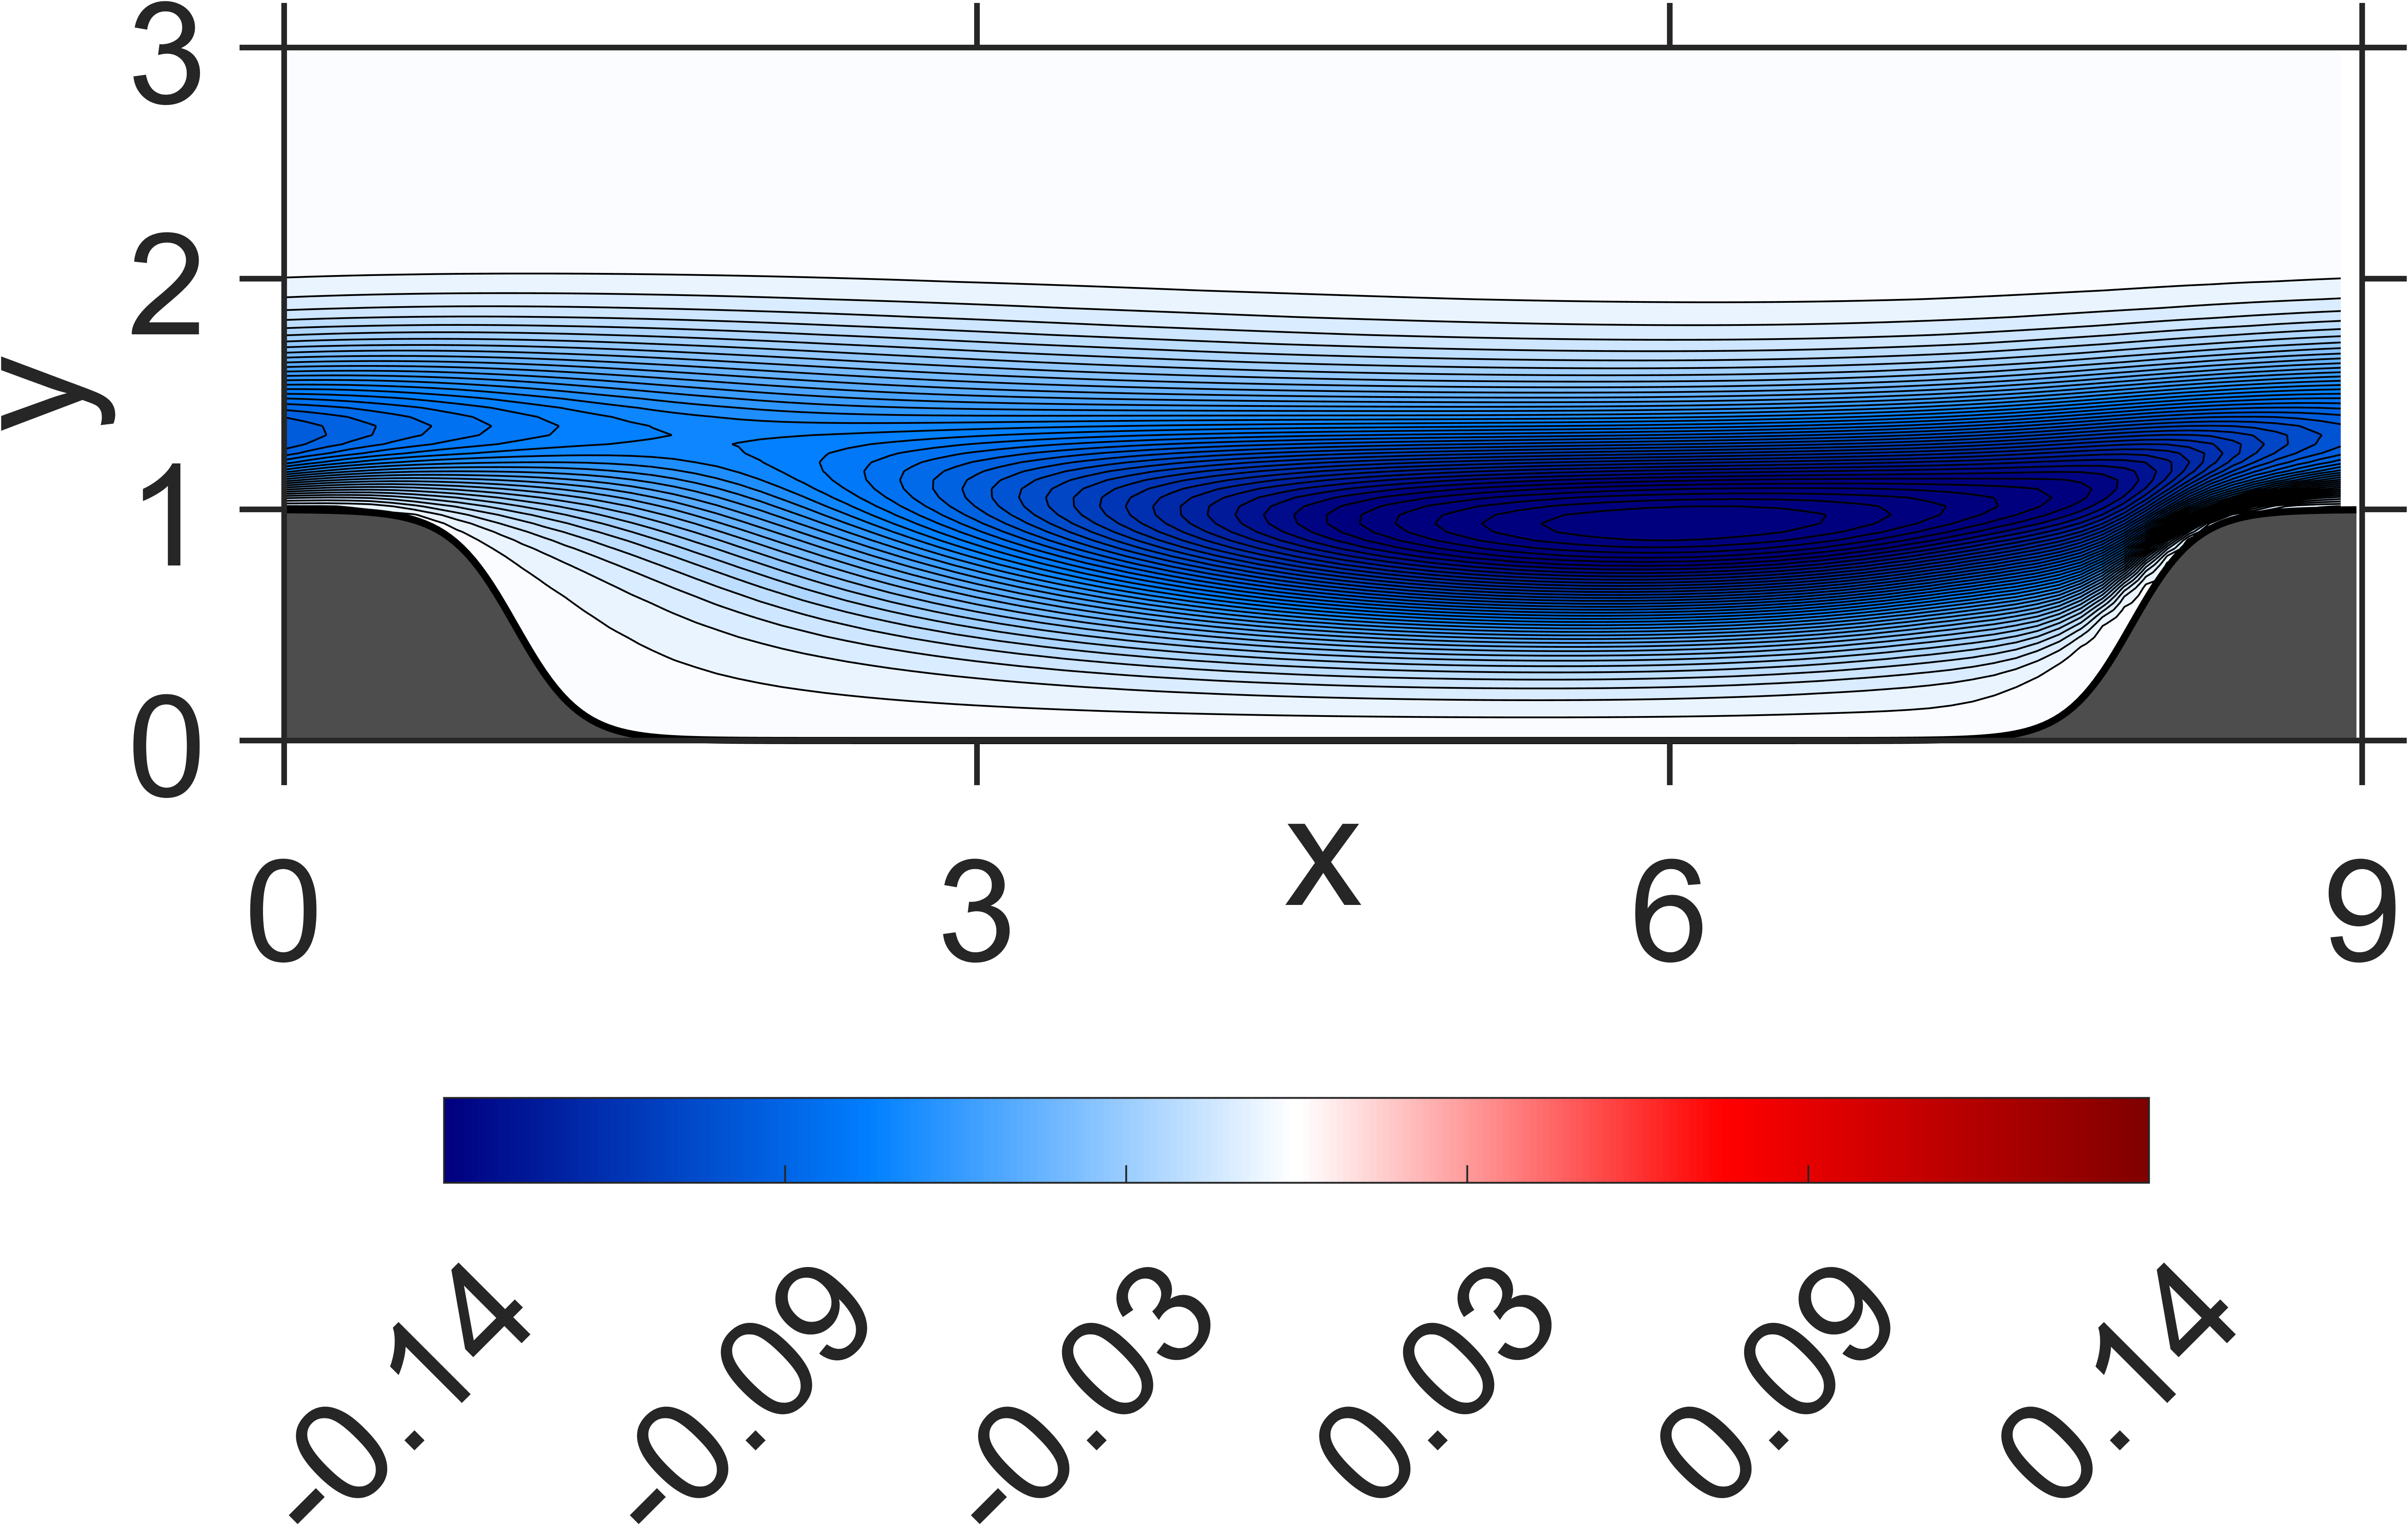

Source data for this figure (header and first rows):
NaN, NaN, NaN, NaN, NaN, NaN, NaN, NaN, NaN, NaN, NaN, NaN, NaN, NaN, NaN, 0, 0, 0, 0, 0, 0, 0, 0, 0
NaN, NaN, NaN, NaN, NaN, NaN, NaN, NaN, NaN, NaN, NaN, NaN, NaN, NaN, NaN, -2.766325e-08, 2.116067e-08, 1.27351e-08, 3.15375e-08, 5.635737e-09, 2.008968e-08, -6.849487e-09, 9.742494e-09, -1.615899e-08
NaN, NaN, NaN, NaN, NaN, NaN, NaN, NaN, NaN, NaN, NaN, NaN, NaN, NaN, NaN, -7.177692e-08, 4.82405e-08, 7.876316e-08, 8.170647e-08, 5.086767e-08, 3.053193e-08, -6.711788e-10, -1.516304e-08, -3.716991e-08
NaN, NaN, NaN, NaN, NaN, NaN, NaN, NaN, NaN, NaN, NaN, NaN, NaN, NaN, NaN, -1.457445e-07, 9.780157e-08, 1.490176e-07, 1.518255e-07, 7.484131e-08, 2.912108e-08, -4.786417e-08, -8.14218e-08, -1.39301e-07
NaN, NaN, NaN, NaN, NaN, NaN, NaN, NaN, NaN, NaN, NaN, NaN, NaN, NaN, NaN, -2.172429e-07, 1.421894e-07, 2.145288e-07, 1.912653e-07, 4.831112e-08, -5.810155e-08, -2.012355e-07, -2.822829e-07, -3.903223e-07
NaN, NaN, NaN, NaN, NaN, NaN, NaN, NaN, NaN, NaN, NaN, NaN, NaN, NaN, NaN, -2.736828e-07, 1.706195e-07, 2.500896e-07, 1.439269e-07, -9.913817e-08, -3.353385e-07, -5.733354e-07, -7.692137e-07, -9.494839e-07
NaN, NaN, NaN, NaN, NaN, NaN, NaN, NaN, NaN, NaN, NaN, NaN, NaN, NaN, NaN, -3.324944e-07, 1.970885e-07, 1.962689e-07, -3.691279e-08, -5.405113e-07, -9.764437e-07, -1.472614e-06, -1.825816e-06, -2.224621e-06
NaN, NaN, NaN, NaN, NaN, NaN, NaN, NaN, NaN, NaN, NaN, NaN, NaN, NaN, NaN, -3.472927e-07, 1.638003e-07, 4.053539e-08, -6.011479e-07, -1.552184e-06, -2.543838e-06, -3.464281e-06, -4.303896e-06, -5.044134e-06
NaN, NaN, NaN, NaN, NaN, NaN, NaN, NaN, NaN, NaN, NaN, NaN, NaN, NaN, -8.737014e-07, -4.03131e-07, 1.184239e-07, -4.801053e-07, -1.931836e-06, -4.128475e-06, -6.237532e-06, -8.356954e-06, -1.011535e-05, -1.186948e-05
NaN, NaN, NaN, NaN, NaN, NaN, NaN, NaN, NaN, NaN, NaN, NaN, NaN, NaN, -9.357413e-07, -3.994045e-07, -1.361077e-07, -1.758015e-06, -5.53835e-06, -1.051589e-05, -1.556978e-05, -2.023721e-05, -2.448941e-05, -2.836016e-05
NaN, NaN, NaN, NaN, NaN, NaN, NaN, NaN, NaN, NaN, NaN, NaN, NaN, NaN, -9.463159e-07, -5.045478e-07, -7.436272e-07, -5.471624e-06, -1.476238e-05, -2.64024e-05, -3.754473e-05, -4.803473e-05, -5.731947e-05, -6.618911e-05
NaN, NaN, NaN, NaN, NaN, NaN, NaN, NaN, NaN, NaN, NaN, NaN, NaN, NaN, -1.035041e-06, -5.862517e-07, -2.813468e-06, -1.526079e-05, -3.629025e-05, -5.930469e-05, -8.103318e-05, -0.0001009, -0.0001193, -0.0001365
NaN, NaN, NaN, NaN, NaN, NaN, NaN, NaN, NaN, NaN, NaN, NaN, NaN, NaN, -1.078856e-06, -1.044677e-06, -8.849693e-06, -3.701553e-05, -7.412685e-05, -0.0001114, -0.0001458, -0.000178, -0.0002079, -0.0002368
NaN, NaN, NaN, NaN, NaN, NaN, NaN, NaN, NaN, NaN, NaN, NaN, NaN, NaN, -1.275873e-06, -2.246479e-06, -2.386504e-05, -7.143244e-05, -0.0001249, -0.000176, -0.0002246, -0.0002698, -0.0003135, -0.0003552
NaN, NaN, NaN, NaN, NaN, NaN, NaN, NaN, NaN, NaN, NaN, NaN, NaN, -1.31178e-06, -1.449665e-06, -6.523311e-06, -4.928086e-05, -0.0001144, -0.0001837, -0.0002496, -0.0003134, -0.0003731, -0.0004319, -0.0004882
NaN, NaN, NaN, NaN, NaN, NaN, NaN, NaN, NaN, NaN, NaN, NaN, NaN, -1.350273e-06, -1.872183e-06, -1.686026e-05, -8.262588e-05, -0.0001636, -0.0002508, -0.0003319, -0.0004134, -0.0004883, -0.0005646, -0.0006363
NaN, NaN, NaN, NaN, NaN, NaN, NaN, NaN, NaN, NaN, NaN, NaN, NaN, -1.689175e-06, -2.780007e-06, -3.445186e-05, -0.0001221, -0.0002205, -0.0003264, -0.0004252, -0.0005251, -0.000618, -0.0007128, -0.0008028
NaN, NaN, NaN, NaN, NaN, NaN, NaN, NaN, NaN, NaN, NaN, NaN, NaN, -1.918843e-06, -6.058835e-06, -5.843092e-05, -0.0001681, -0.0002863, -0.000412, -0.000531, -0.0006507, -0.0007642, -0.0008793, -0.0009904
NaN, NaN, NaN, NaN, NaN, NaN, NaN, NaN, NaN, NaN, NaN, NaN, NaN, -2.186875e-06, -1.322682e-05, -9.12058e-05, -0.0002206, -0.0003636, -0.000508, -0.0006521, -0.0007914, -0.0009306, -0.001066, -0.001204
NaN, NaN, NaN, NaN, NaN, NaN, NaN, NaN, NaN, NaN, NaN, NaN, -1.460197e-06, -2.216007e-06, -2.389773e-05, -0.0001332, -0.0002817, -0.0004528, -0.0006174, -0.0007898, -0.000951, -0.001119, -0.001278, -0.001446
NaN, NaN, NaN, NaN, NaN, NaN, NaN, NaN, NaN, NaN, NaN, NaN, -1.835848e-06, -2.950484e-06, -3.887124e-05, -0.0001847, -0.0003534, -0.0005555, -0.0007425, -0.0009466, -0.001132, -0.001334, -0.001519, -0.001721
NaN, NaN, NaN, NaN, NaN, NaN, NaN, NaN, NaN, NaN, NaN, NaN, -2.372085e-06, -5.63462e-06, -6.339794e-05, -0.0002443, -0.0004399, -0.0006716, -0.000888, -0.001124, -0.001341, -0.001576, -0.001796, -0.002035
NaN, NaN, NaN, NaN, NaN, NaN, NaN, NaN, NaN, NaN, NaN, NaN, -2.668813e-06, -1.246766e-05, -0.0001017, -0.0003131, -0.0005431, -0.0008036, -0.001057, -0.001324, -0.001582, -0.001852, -0.002115, -0.002393
NaN, NaN, NaN, NaN, NaN, NaN, NaN, NaN, NaN, NaN, NaN, NaN, -2.495262e-06, -2.14337e-05, -0.0001559, -0.0003923, -0.0006659, -0.0009532, -0.001252, -0.001552, -0.001859, -0.002166, -0.002482, -0.002801
NaN, NaN, NaN, NaN, NaN, NaN, NaN, NaN, NaN, NaN, NaN, -6.37248e-07, -2.60391e-06, -3.3187e-05, -0.0002251, -0.000486, -0.0008092, -0.001126, -0.001477, -0.001812, -0.002177, -0.002525, -0.002904, -0.003271
NaN, NaN, NaN, NaN, NaN, NaN, NaN, NaN, NaN, NaN, NaN, -6.898638e-07, -3.342348e-06, -5.209814e-05, -0.0003087, -0.0005983, -0.0009749, -0.001326, -0.001735, -0.002112, -0.002541, -0.002938, -0.003388, -0.003811
NaN, NaN, NaN, NaN, NaN, NaN, NaN, NaN, NaN, NaN, NaN, -2.064009e-06, -6.923663e-06, -8.827852e-05, -0.0004047, -0.0007361, -0.001163, -0.001561, -0.002027, -0.00246, -0.002954, -0.003416, -0.003939, -0.004435
NaN, NaN, NaN, NaN, NaN, NaN, NaN, NaN, NaN, NaN, NaN, -2.977732e-06, -1.685116e-05, -0.0001501, -0.0005149, -0.0009037, -0.001376, -0.001838, -0.002359, -0.002864, -0.003423, -0.003967, -0.004566, -0.005154
NaN, NaN, NaN, NaN, NaN, NaN, NaN, NaN, NaN, NaN, NaN, -3.383886e-06, -3.298422e-05, -0.0002411, -0.0006433, -0.001106, -0.001621, -0.002162, -0.002737, -0.003332, -0.003957, -0.004602, -0.00528, -0.005982
NaN, NaN, NaN, NaN, NaN, NaN, NaN, NaN, NaN, NaN, NaN, -4.153952e-06, -5.277299e-05, -0.0003601, -0.0007962, -0.001345, -0.001903, -0.002538, -0.003169, -0.00387, -0.004566, -0.00533, -0.006094, -0.006927
NaN, NaN, NaN, NaN, NaN, NaN, NaN, NaN, NaN, NaN, 4.544924e-06, -6.336784e-06, -8.287754e-05, -0.0005069, -0.0009824, -0.001627, -0.002233, -0.002973, -0.003667, -0.004487, -0.005263, -0.006161, -0.00702, -0.008002
NaN, NaN, NaN, NaN, NaN, NaN, NaN, NaN, NaN, NaN, 4.238685e-06, -1.158129e-05, -0.0001411, -0.0006782, -0.001216, -0.001951, -0.002628, -0.003468, -0.00425, -0.005186, -0.006067, -0.007098, -0.00808, -0.009213
NaN, NaN, NaN, NaN, NaN, NaN, NaN, NaN, NaN, NaN, 1.382727e-07, -2.889143e-05, -0.000252, -0.000876, -0.001512, -0.002321, -0.003102, -0.00403, -0.004932, -0.005976, -0.006994, -0.008154, -0.009291, -0.01057
NaN, NaN, NaN, NaN, NaN, NaN, NaN, NaN, NaN, NaN, -1.79228e-06, -6.284123e-05, -0.0004253, -0.001113, -0.001879, -0.002751, -0.003667, -0.004675, -0.005727, -0.006871, -0.00806, -0.009343, -0.01067, -0.01209
NaN, NaN, NaN, NaN, NaN, NaN, NaN, NaN, NaN, NaN, -5.779858e-06, -0.0001101, -0.0006625, -0.001407, -0.002326, -0.003261, -0.004333, -0.005422, -0.006647, -0.007895, -0.009277, -0.01069, -0.01223, -0.0138
NaN, NaN, NaN, NaN, NaN, NaN, NaN, NaN, NaN, 1.058986e-05, -9.343887e-06, -0.0001907, -0.0009616, -0.001783, -0.002861, -0.003876, -0.005112, -0.006299, -0.007705, -0.009072, -0.01066, -0.01221, -0.01397, -0.0157
NaN, NaN, NaN, NaN, NaN, NaN, NaN, NaN, NaN, 9.587372e-06, -1.949916e-05, -0.000356, -0.001324, -0.00228, -0.00349, -0.004636, -0.006011, -0.007342, -0.008908, -0.01044, -0.01221, -0.01394, -0.01591, -0.01784
NaN, NaN, NaN, NaN, NaN, NaN, NaN, NaN, NaN, 5.279335e-06, -6.736298e-05, -0.0006554, -0.001772, -0.002924, -0.004238, -0.005566, -0.007056, -0.008581, -0.01028, -0.01203, -0.01395, -0.01592, -0.01806, -0.02024
NaN, NaN, NaN, NaN, NaN, NaN, NaN, NaN, NaN, 4.534413e-06, -0.0002046, -0.001105, -0.00236, -0.003728, -0.005156, -0.006683, -0.008295, -0.01003, -0.01187, -0.01384, -0.01592, -0.01814, -0.02045, -0.02289
NaN, NaN, NaN, NaN, NaN, NaN, NaN, NaN, NaN, 3.874483e-06, -0.0004491, -0.00171, -0.003147, -0.004716, -0.0063, -0.008009, -0.00978, -0.01171, -0.01372, -0.01591, -0.01817, -0.02061, -0.02312, -0.0258
NaN, NaN, NaN, NaN, NaN, NaN, NaN, NaN, -7.830437e-06, -8.487254e-06, -0.0009192, -0.002505, -0.004198, -0.005927, -0.007721, -0.009581, -0.01156, -0.01365, -0.01587, -0.01824, -0.02071, -0.02335, -0.02607, -0.02897
NaN, NaN, NaN, NaN, NaN, NaN, NaN, NaN, 6.752102e-06, -0.0002269, -0.001691, -0.003605, -0.005526, -0.007463, -0.009434, -0.01149, -0.01364, -0.01592, -0.01833, -0.02089, -0.02356, -0.02639, -0.02931, -0.03239
NaN, NaN, NaN, NaN, NaN, NaN, NaN, -4.472651e-05, 3.592729e-05, -0.0009427, -0.002842, -0.005136, -0.007184, -0.009416, -0.01148, -0.01379, -0.01604, -0.01858, -0.0211, -0.02389, -0.02669, -0.02974, -0.0328, -0.03608
NaN, NaN, NaN, NaN, NaN, NaN, NaN, -4.745589e-05, -0.0001051, -0.002182, -0.004555, -0.007115, -0.009348, -0.01178, -0.01399, -0.01648, -0.01889, -0.02159, -0.02426, -0.02721, -0.03016, -0.03334, -0.03655, -0.03996
NaN, NaN, NaN, NaN, NaN, 3.765373e-05, -0.0001009, 1.95864e-05, -0.001493, -0.004174, -0.007067, -0.009594, -0.0122, -0.01456, -0.01711, -0.01956, -0.02225, -0.02492, -0.02785, -0.03079, -0.03396, -0.03715, -0.04055, -0.04395
-5.734822e-05, 3.746756e-05, -8.666053e-05, 1.271635e-05, -8.761389e-05, 5.342596e-05, -0.0001317, -0.0007178, -0.004275, -0.007308, -0.01035, -0.01293, -0.01564, -0.01806, -0.0207, -0.02322, -0.026, -0.02874, -0.03173, -0.03473, -0.03796, -0.04119, -0.04462, -0.04805
7.056874e-05, -3.329307e-05, 5.084248e-06, -0.0001381, -0.0001731, -0.0005041, -0.001532, -0.005257, -0.008669, -0.01178, -0.01455, -0.01727, -0.01977, -0.02235, -0.02482, -0.0275, -0.03013, -0.03301, -0.03587, -0.03897, -0.04206, -0.04538, -0.04866, -0.05216
-0.001782, -0.001852, -0.001928, -0.002451, -0.003499, -0.006103, -0.009024, -0.01216, -0.01477, -0.01755, -0.02, -0.02255, -0.02485, -0.02732, -0.02966, -0.03225, -0.03477, -0.03756, -0.04031, -0.04333, -0.0463, -0.04951, -0.05267, -0.05605
-0.01523, -0.01447, -0.014, -0.01419, -0.01483, -0.01644, -0.01848, -0.02052, -0.02247, -0.02464, -0.02668, -0.02882, -0.03084, -0.03301, -0.03514, -0.03747, -0.03982, -0.04237, -0.04495, -0.04773, -0.05053, -0.0535, -0.05648, -0.05961
-0.03221, -0.0301, -0.02865, -0.02794, -0.02773, -0.02805, -0.02894, -0.03018, -0.03142, -0.0329, -0.0344, -0.036, -0.03761, -0.03934, -0.04113, -0.04308, -0.04513, -0.04733, -0.04963, -0.05207, -0.05459, -0.05724, -0.05994, -0.06274
-0.04934, -0.04606, -0.04358, -0.04189, -0.0408, -0.04029, -0.04025, -0.0406, -0.04116, -0.04193, -0.0428, -0.04379, -0.04486, -0.04607, -0.0474, -0.04889, -0.0505, -0.05228, -0.05417, -0.05621, -0.05834, -0.06059, -0.06291, -0.06532
-0.06511, -0.06124, -0.0581, -0.05562, -0.05376, -0.0524, -0.05157, -0.05118, -0.05103, -0.0511, -0.05132, -0.05168, -0.05217, -0.05281, -0.05361, -0.05457, -0.05569, -0.05696, -0.05838, -0.05994, -0.06162, -0.0634, -0.06528, -0.06724
-0.0773, -0.07365, -0.07039, -0.06761, -0.0653, -0.06347, -0.06204, -0.06098, -0.06021, -0.05967, -0.05928, -0.05906, -0.05898, -0.05908, -0.05933, -0.05975, -0.06034, -0.0611, -0.06201, -0.06306, -0.06423, -0.06553, -0.06692, -0.0684
-0.08544, -0.08238, -0.07949, -0.07683, -0.07444, -0.07235, -0.07059, -0.06914, -0.06791, -0.06688, -0.06602, -0.06531, -0.06475, -0.06435, -0.06411, -0.06404, -0.06413, -0.06439, -0.0648, -0.06535, -0.06603, -0.06683, -0.06773, -0.06873
-0.08979, -0.08735, -0.08495, -0.08265, -0.08046, -0.07846, -0.07663, -0.07497, -0.07349, -0.07217, -0.07098, -0.06992, -0.06899, -0.06821, -0.06756, -0.06708, -0.06674, -0.06656, -0.06652, -0.06662, -0.06685, -0.06719, -0.06764, -0.06818
-0.09133, -0.08929, -0.08731, -0.08536, -0.08345, -0.0816, -0.07985, -0.07823, -0.07668, -0.07522, -0.07386, -0.07259, -0.07143, -0.07038, -0.06945, -0.06865, -0.06799, -0.06746, -0.06705, -0.06677, -0.06661, -0.06656, -0.06661, -0.06674
-0.09038, -0.08869, -0.08702, -0.08537, -0.08373, -0.08214, -0.08055, -0.07899, -0.07749, -0.07603, -0.07462, -0.07327, -0.07199, -0.07079, -0.06969, -0.06869, -0.06779, -0.06701, -0.06633, -0.06576, -0.06529, -0.06493, -0.06465, -0.06445
-0.08728, -0.08596, -0.08461, -0.08323, -0.08183, -0.08041, -0.079, -0.07761, -0.0762, -0.07481, -0.07344, -0.07209, -0.07079, -0.06953, -0.06835, -0.06723, -0.06621, -0.06526, -0.06441, -0.06363, -0.06295, -0.06235, -0.06183, -0.06138
-0.0821, -0.08124, -0.08025, -0.07918, -0.07805, -0.07688, -0.07567, -0.07441, -0.07314, -0.07187, -0.07058, -0.0693, -0.06804, -0.0668, -0.06561, -0.06446, -0.06338, -0.06235, -0.0614, -0.06051, -0.05969, -0.05894, -0.05825, -0.05762
-0.07534, -0.07492, -0.07433, -0.0736, -0.07275, -0.0718, -0.0708, -0.06976, -0.06866, -0.06752, -0.06637, -0.06519, -0.06402, -0.06285, -0.0617, -0.06058, -0.0595, -0.05847, -0.05748, -0.05654, -0.05565, -0.05482, -0.05404, -0.0533
-0.06742, -0.06739, -0.06716, -0.06676, -0.06622, -0.06557, -0.06481, -0.06395, -0.06305, -0.06209, -0.06108, -0.06005, -0.059, -0.05794, -0.05688, -0.05583, -0.05481, -0.05381, -0.05284, -0.05191, -0.05102, -0.05016, -0.04934, -0.04856
... 59 more rows
